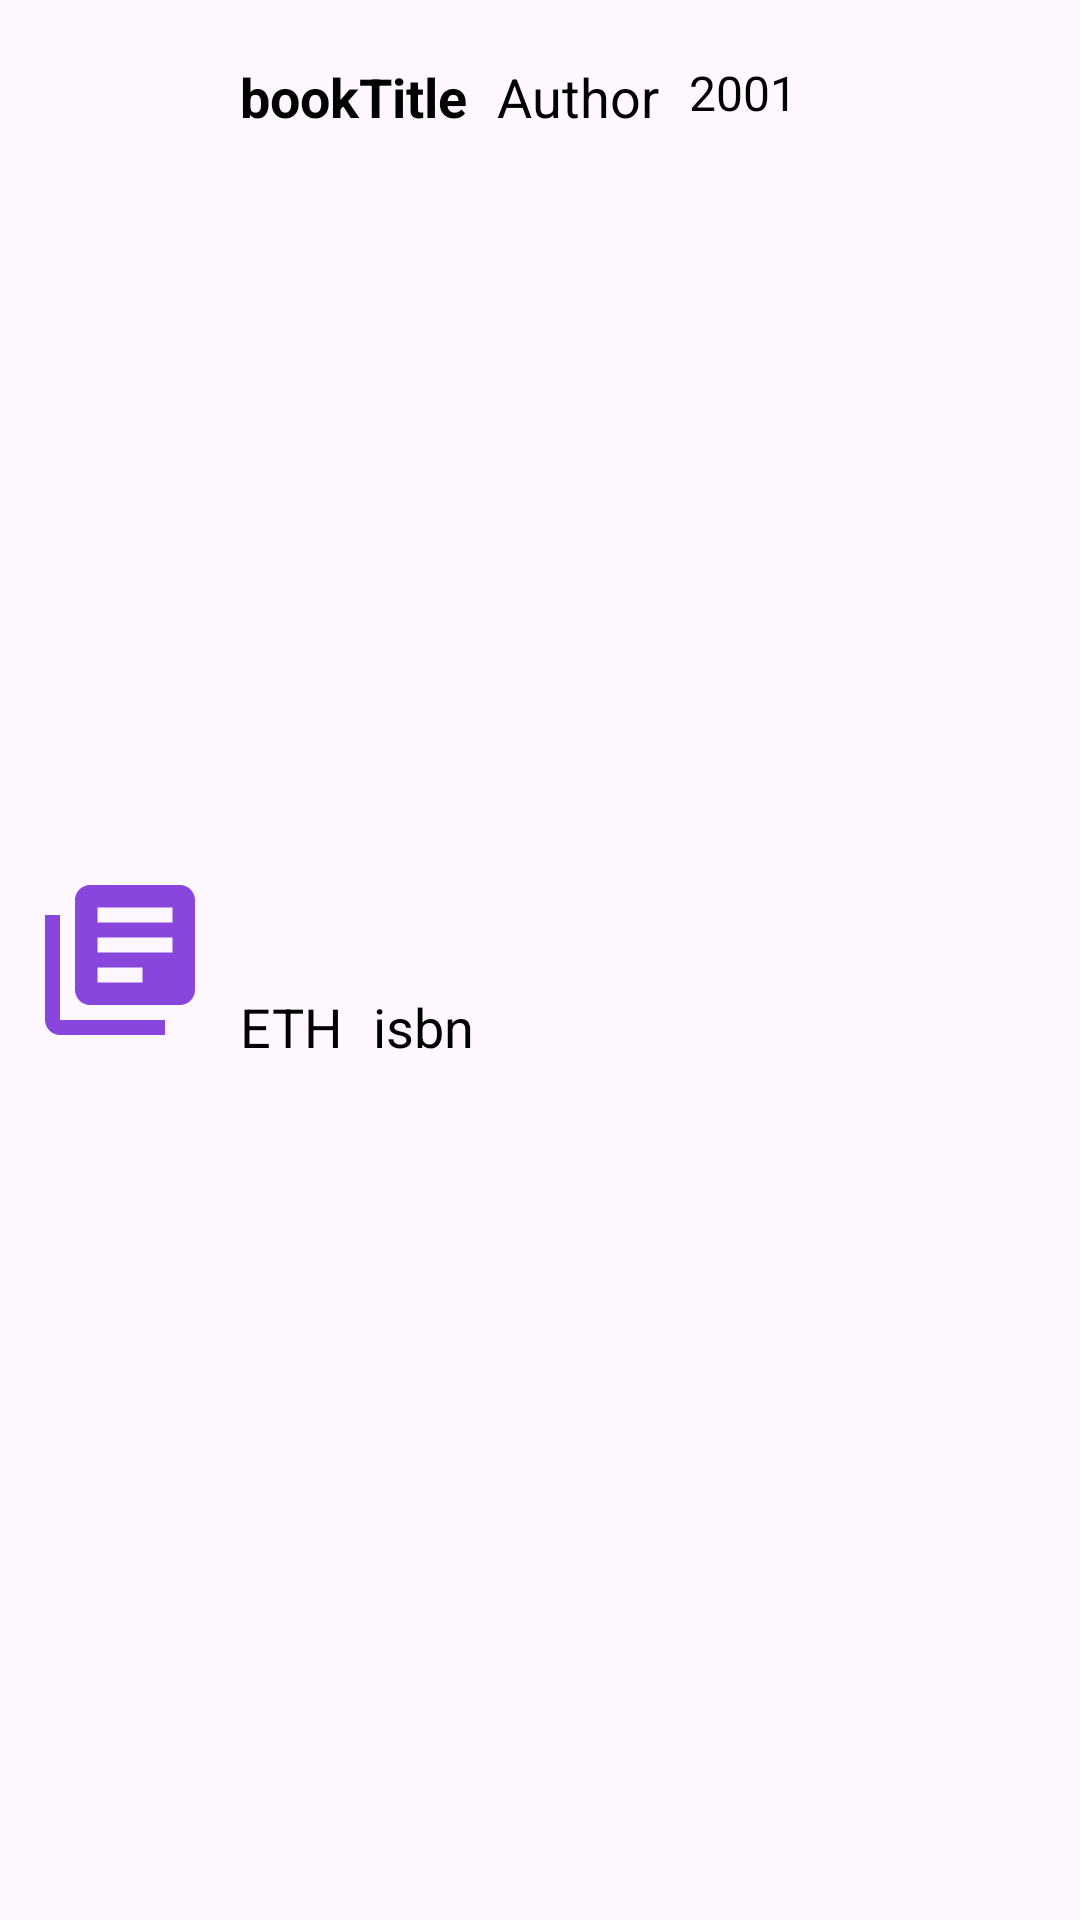

Write the Android layout XML for this screen, with the resource values it uses.
<!-- AndroidManifest.xml: application theme Theme.PubLibrary -->
<!-- res/layout/view_books_item.xml -->
<?xml version="1.0" encoding="utf-8"?>
<androidx.constraintlayout.widget.ConstraintLayout xmlns:android="http://schemas.android.com/apk/res/android"
    xmlns:app="http://schemas.android.com/apk/res-auto"
    xmlns:tools="http://schemas.android.com/tools"
    android:layout_width="match_parent"
    android:layout_height="100dp">

    <TextView
        android:id="@+id/book_id"
        android:layout_width="wrap_content"
        android:layout_height="wrap_content"
        android:layout_marginStart="10dp"
        android:layout_marginTop="10dp"
        android:layout_marginBottom="10dp"
        android:text="ETH"
        android:textColor="@color/black"
        android:textSize="18dp"
        app:layout_constraintBottom_toBottomOf="parent"
        app:layout_constraintStart_toEndOf="@+id/imageView"
        app:layout_constraintTop_toBottomOf="@+id/book_title" />

    <TextView
        android:id="@+id/book_title"
        android:layout_width="wrap_content"
        android:layout_height="wrap_content"
        android:layout_marginStart="10dp"
        android:layout_marginTop="20dp"
        android:text="bookTitle" android:textStyle="bold"
        android:textColor="@color/black"
        android:textSize="18dp"
        app:layout_constraintStart_toEndOf="@+id/imageView"
        app:layout_constraintTop_toTopOf="parent" />

    <TextView
        android:id="@+id/author"
        android:layout_width="wrap_content"
        android:layout_height="wrap_content"
        android:layout_marginStart="10dp"
        android:layout_marginTop="20dp"
        android:text="Author"
        android:textColor="@color/black"
        android:textSize="18dp"
        app:layout_constraintStart_toEndOf="@+id/book_title"
        app:layout_constraintTop_toTopOf="parent" />

    <TextView
        android:id="@+id/publicyear"
        android:layout_width="wrap_content"
        android:layout_height="wrap_content"
        android:layout_marginStart="10dp"
        android:layout_marginTop="20dp"
        android:text="2001"
        android:textColor="@color/black"
        android:textSize="16dp"
        app:layout_constraintStart_toEndOf="@+id/author"
        app:layout_constraintTop_toTopOf="parent" />

    <TextView
        android:id="@+id/isbn"
        android:layout_width="wrap_content"
        android:layout_height="wrap_content"
        android:layout_marginStart="10dp"
        android:layout_marginTop="10dp"
        android:layout_marginBottom="10dp"
        android:text="isbn"
        android:textColor="@color/black"
        android:textSize="18dp"
        app:layout_constraintBottom_toBottomOf="parent"
        app:layout_constraintStart_toEndOf="@+id/book_id"
        app:layout_constraintTop_toBottomOf="@+id/author" />

    <ImageView
        android:id="@+id/imageView"
        android:layout_width="60dp"
        android:layout_height="60dp"
        android:layout_marginStart="10dp"
        android:layout_marginTop="20dp"
        android:layout_marginBottom="20dp"
        app:layout_constraintBottom_toBottomOf="parent"
        app:layout_constraintStart_toStartOf="parent"
        app:layout_constraintTop_toTopOf="parent"
        app:srcCompat="@drawable/baseline_library_books_24" />
</androidx.constraintlayout.widget.ConstraintLayout>
<!-- resources referenced by this layout -->
<resources>
  <!-- drawable baseline_library_books_24 (drawable) -->
  <vector android:autoMirrored="true" android:height="24dp"
      android:tint="#8946DC" android:viewportHeight="24"
      android:viewportWidth="24" android:width="24dp" xmlns:android="http://schemas.android.com/apk/res/android">
      <path android:fillColor="@android:color/white" android:pathData="M4,6L2,6v14c0,1.1 0.9,2 2,2h14v-2L4,20L4,6zM20,2L8,2c-1.1,0 -2,0.9 -2,2v12c0,1.1 0.9,2 2,2h12c1.1,0 2,-0.9 2,-2L22,4c0,-1.1 -0.9,-2 -2,-2zM19,11L9,11L9,9h10v2zM15,15L9,15v-2h6v2zM19,7L9,7L9,5h10v2z"/>
  </vector>
  <style name="Theme.PubLibrary" parent="Base.Theme.PubLibrary" />
  <style name="Base.Theme.PubLibrary" parent="Theme.Material3.DayNight.NoActionBar">
          
          <item name="android:textColorPrimary">@color/white</item>
          <item name="subtitleTextColor">@color/white</item>
      </style>
  <!-- not gathered from this repository: default colours our renderer supplied (Android Studio template values) -->
  <color name="black">#FF000000</color>
  <color name="white">#FFFFFFFF</color>
</resources>
